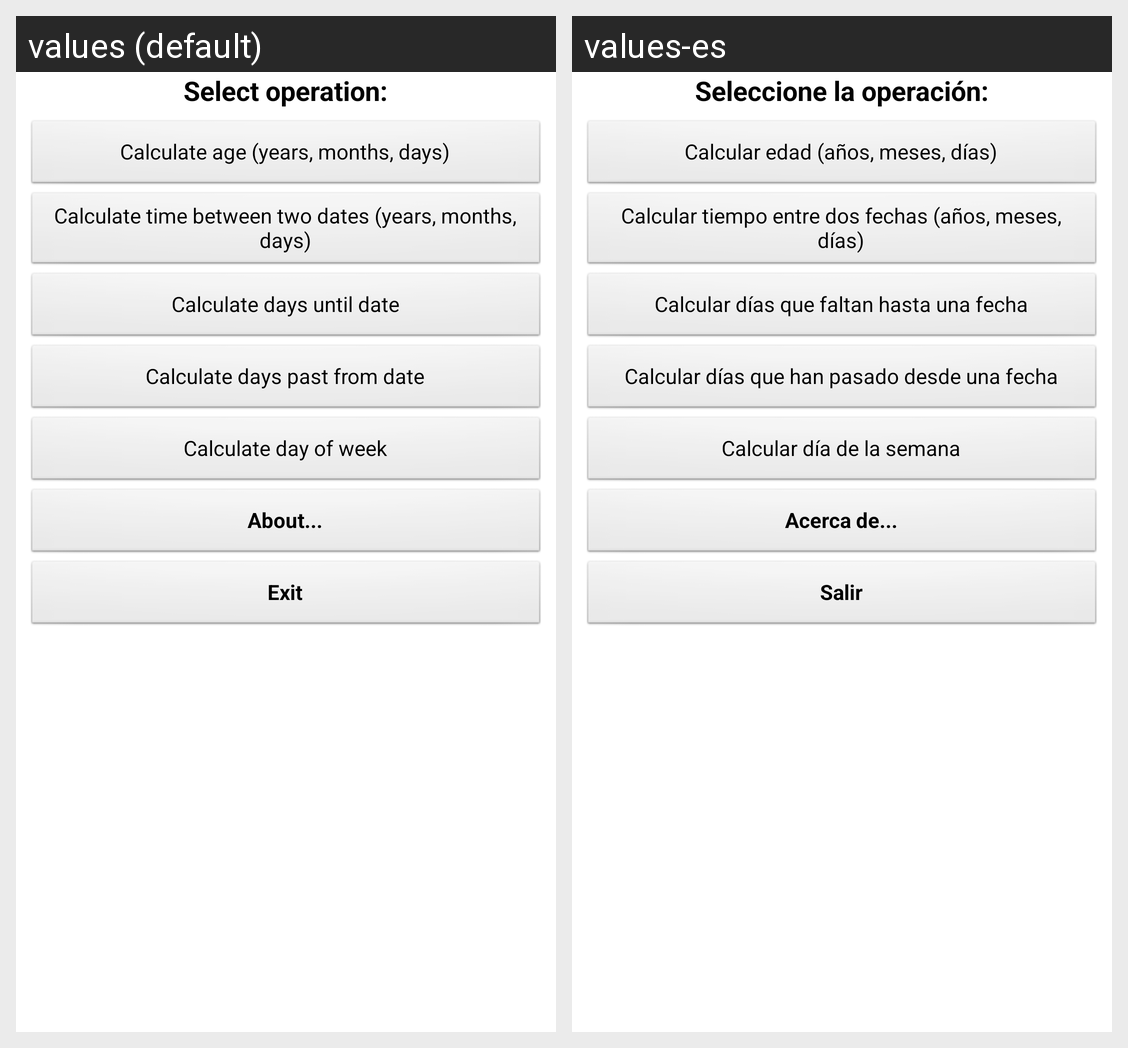

Here is an Android app screen in its default locale and in the app's own translations. Write out the translated-string differences for the strings that appear on this screen.
Android screen res/layout/activity_main.xml rendered under 2 locales, left to right: values (default), values-es. Device: Nexus 5 (rendered at 1080×1920; each locale shown at half size, 540×960, under a caption strip naming it); theme AppTheme.
Strings drawn on this screen, with the default value and each locale's value (text and hints the layout hard-codes, and strings that could not be matched under every locale, appear in the picture but are not listed):

textViewEncabezado
  values: Select operation:
  values-es: Seleccione la operación:

buttonEdad
  values: Calculate age (years, months, days)
  values-es: Calcular edad (años, meses, días)

buttonTiempoEntreFechas
  values: Calculate time between two dates (years, months, days)
  values-es: Calcular tiempo entre dos fechas (años, meses, días)

buttonDiasHastaFecha
  values: Calculate days until date
  values-es: Calcular días que faltan hasta una fecha

buttonDiasDesdeFecha
  values: Calculate days past from date
  values-es: Calcular días que han pasado desde una fecha

buttonDiaSemana
  values: Calculate day of week
  values-es: Calcular día de la semana

buttonAcercaDe
  values: About...
  values-es: Acerca de...

buttonSalir
  values: Exit
  values-es: Salir
